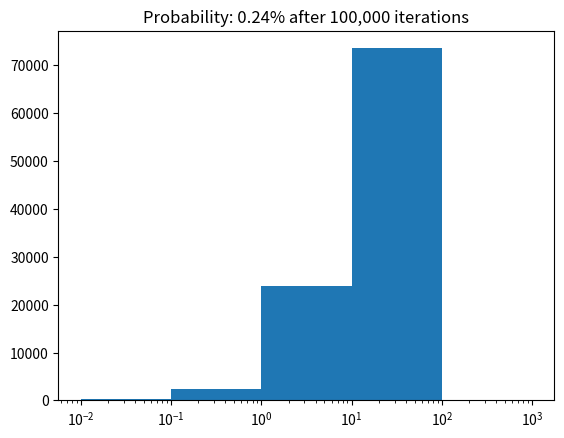

This figure's Python source:
#!/usr/bin/env python

# Copyright (C) 2019-2026 Simon Crase

# This is free software: you can redistribute it and/or modify
# it under the terms of the GNU General Public License as published by
# the Free Software Foundation, either version 3 of the License, or
# (at your option) any later version.

# This software is distributed in the hope that it will be useful,
# but WITHOUT ANY WARRANTY; without even the implied warranty of
# MERCHANTABILITY or FITNESS FOR A PARTICULAR PURPOSE.  See the
# GNU General Public License for more details.

# You should have received a copy of the GNU General Public License
# along with this software.  If not, see <http://www.gnu.org/licenses/>

import argparse
import matplotlib.pyplot as plt
import numpy as np

def generate_orbit(T1=1.413, L=1.546, U=2.101, range_i=range(1,3),rng = np.random.default_rng()):
    Ts = [T1]
    for i in range_i:
        x = rng.uniform()
        ratio = L + x*(U-L)
        Ts.append(ratio * Ts[-1])
    return Ts

def parse_args():
    parser = argparse.ArgumentParser(description='Calculate probability of delta_n<0.1 for problem 1.3.')    
    parser.add_argument('-N',type=int, help='Number of sets of orbital periods',default=100000)
    parser.add_argument('--seed','-s',help='Seed for random number generator',default=None)
    return parser.parse_args()

def main():
    args = parse_args()
    rng = np.random.default_rng(args.seed)
    delta_n = []
    for orbits in  [generate_orbit(rng=rng) for i in range(args.N)]:
        n = [360/T for T in orbits]
        delta_n.append(abs(n[0]-3*n[1] + 2*n[2]))
    bins=10**(np.arange(-2,4,dtype=float))
    plt.xscale('log')
    plt.hist(delta_n,bins=bins)
    plt.title('Probability: {0:.2f}% after {1:,} iterations'.format(100*len([delta for delta in delta_n if delta<0.1])/100000,
                                         args.N))
    plt.show()
    
if __name__=='__main__':
    main()
            
